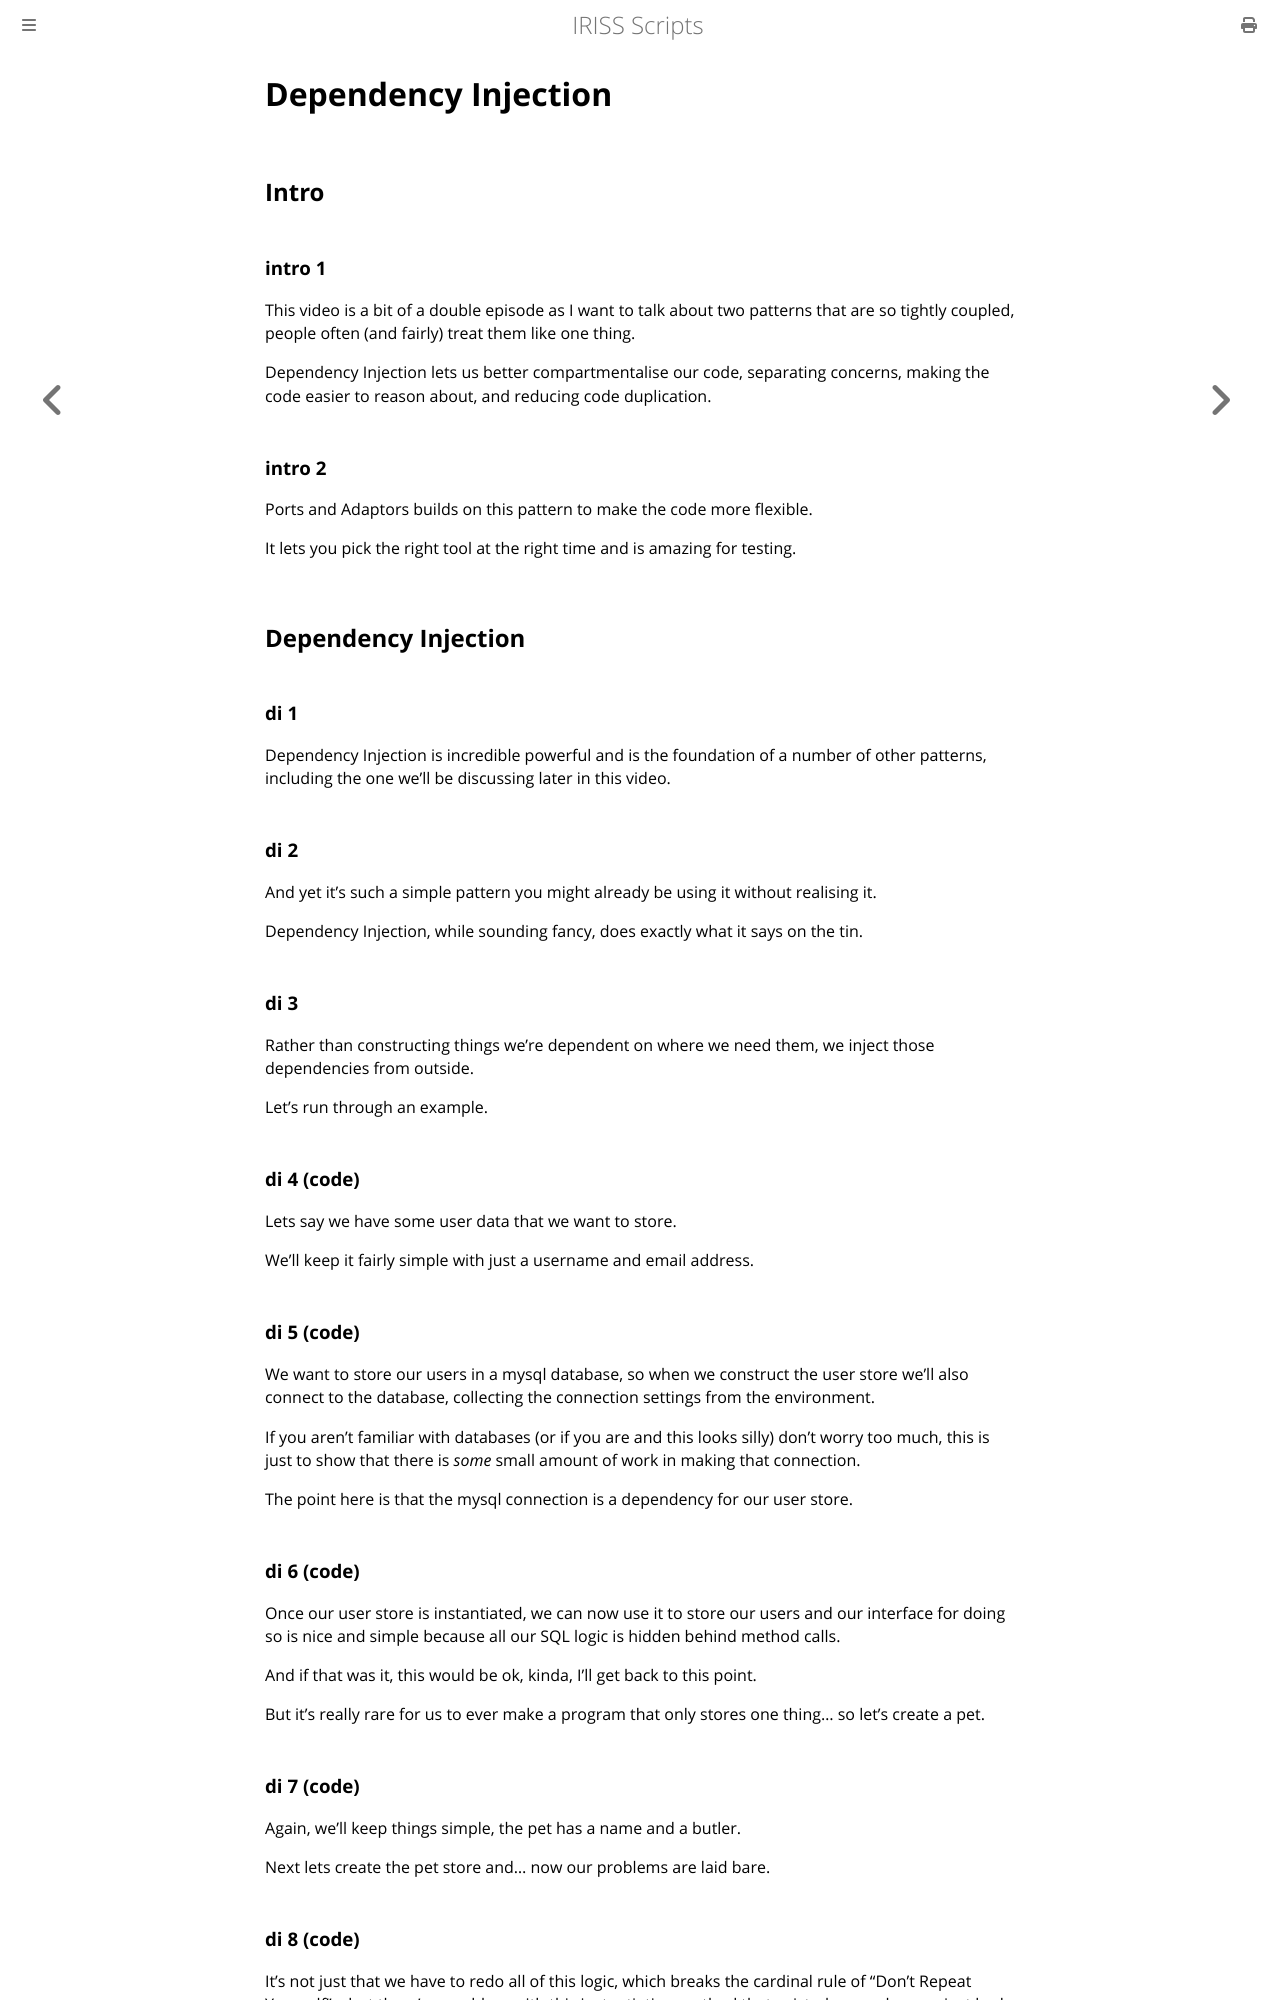

repository: Fios-Quest/YouTube-Scripts · page: space/di.html · generator: mdbook

Dependency Injection
====================

Intro
-----

### intro 1

This video is a bit of a double episode as I want to talk about two patterns that are so tightly coupled, people often (and fairly) treat them like one thing.

Dependency Injection lets us better compartmentalise our code, separating concerns, making the code easier to reason about, and reducing code duplication.

### intro 2

Ports and Adaptors builds on this pattern to make the code more flexible.

It lets you pick the right tool at the right time and is amazing for testing.

Dependency Injection
--------------------

### di 1

Dependency Injection is incredible powerful and is the foundation of a number of other patterns, including the one we'll be discussing later in this video.

### di 2

And yet it's such a simple pattern you might already be using it without realising it.

Dependency Injection, while sounding fancy, does exactly what it says on the tin.

### di 3

Rather than constructing things we're dependent on where we need them, we inject those dependencies from outside.

Let's run through an example.

### di 4 (code)

Lets say we have some user data that we want to store.

We'll keep it fairly simple with just a username and email address.

### di 5 (code)

We want to store our users in a mysql database, so when we construct the user store we'll also connect to the database, collecting the connection settings from the environment.

If you aren't familiar with databases (or if you are and this looks silly) don't worry too much, this is just to show that there is _some_ small amount of work in making that connection.

The point here is that the mysql connection is a dependency for our user store.

### di 6 (code)

Once our user store is instantiated, we can now use it to store our users and our interface for doing so is nice and simple because all our SQL logic is hidden behind method calls.

And if that was it, this would be ok, kinda, I'll get back to this point.

But it's really rare for us to ever make a program that only stores one thing... so let's create a pet.

### di 7 (code)

Again, we'll keep things simple, the pet has a name and a butler.

Next lets create the pet store and...  now our problems are laid bare.
